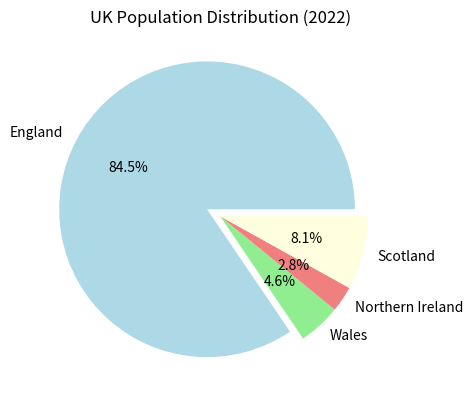
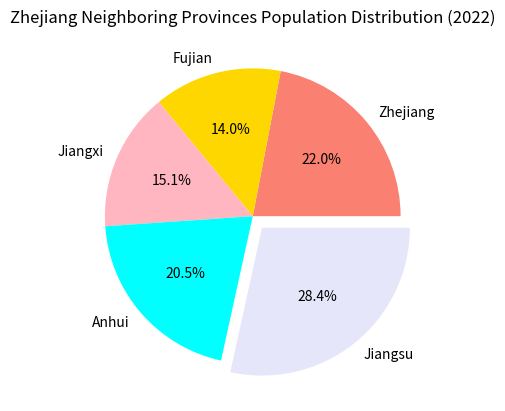

Reproduce these figures in Python, in order.
# Pseudocode / 伪代码：
# 1. Create two lists for UK and China populations / 创建 UK 和中国人口的两个列表
# 2. Sort and print both lists / 排序并打印两个列表
# 3. Draw two pie charts with custom styles / 画两个自定义样式的饼图

import matplotlib.pyplot as plt

# Step 1: Create lists / 创建列表
uk_countries = [57.11, 3.13, 1.91, 5.45]  # England, Wales, N. Ireland, Scotland
zhejiang_neighbors = [65.77, 41.88, 45.28, 61.27, 85.15]  # Zhejiang, Fujian, Jiangxi, Anhui, Jiangsu
uk_labels = ["England", "Wales", "Northern Ireland", "Scotland"]
china_labels = ["Zhejiang", "Fujian", "Jiangxi", "Anhui", "Jiangsu"]

# Step 2: Sort and print lists / 排序并打印
uk_sorted = sorted(uk_countries)
china_sorted = sorted(zhejiang_neighbors)
print("Sorted UK Populations (millions):", uk_sorted)
print("Sorted Zhejiang Neighboring Provinces Populations (millions):", china_sorted)

# Step 3: Draw pie charts / 画饼图
# UK Pie Chart
plt.figure(1)  # 第一个图
plt.pie(uk_countries, labels=uk_labels, autopct='%1.1f%%', colors=['lightblue', 'lightgreen', 'lightcoral', 'lightyellow'], explode=(0.1, 0, 0, 0))
plt.title("UK Population Distribution (2022)")
plt.show()

# China Pie Chart
plt.figure(2)  # 第二个图
plt.pie(zhejiang_neighbors, labels=china_labels, autopct='%1.1f%%', colors=['salmon', 'gold', 'lightpink', 'cyan', 'lavender'], explode=(0, 0, 0, 0, 0.1))
plt.title("Zhejiang Neighboring Provinces Population Distribution (2022)")
plt.show()
'''
English: This code creates two lists, sorts and prints them, then draws two pie charts with custom colors and exploded slices.
中文：这段代码创建两个列表，排序并打印，然后画两个饼图，用自定义颜色和突出效果。
'''